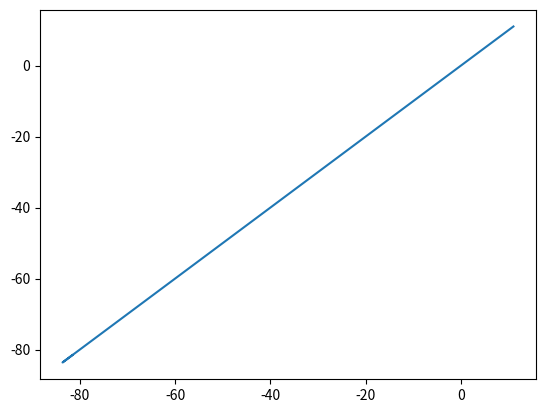

Write Python code to recreate this figure.
import numpy as np

def balilistics_right_part(t, y, y_body):
    position = y[3:6]
    velocity = y[0:3]
    #velocity_i = np.array([y_body[i][3:6] for i in range(len(y_body))])
    #mu = 6.67e-11*np.array([3.302e23, 4.8685e24, 5.9736e24,
                            # 6.419e23, 1.8986e27, 5.6846e26,
                            # 8.6832e25, 1.0243e26, 1.31e22,
                            # 1.9885e30])
    mu = np.array([3.30223, 4.868524, 5.973624,
                              6.41923, 1.898627, 5.684626,
                              8.683225, 1.024326, 1.3122,
                              1.988530])
    distance_i = np.array([np.linalg.norm(y_body[i] - position) for i in range(len(y_body))])
    result = np.zeros(6)
    result[0:3] = velocity
    k = 0
    for j in range(3):
        for i in range(len(y_body)):
            k += mu[i]*(y_body[i][j] - position[j])/(distance_i[i]**3)
        result[3 + j] = k
        k = 0
    #result[3:6] = [mu[i]*sum(y_body[i][j] - position[j])/(distance_i[i]**3) for i in range(len(y_body)) for j in range(3)]
    return result

def calc_step(t, y, y_body, delta_t, func):
    k_1 = func(t, y, y_body)
    k_2 = func(t + delta_t / 2, y + delta_t / 2 * k_1, y_body)
    k_3 = func(t + delta_t / 2, y + delta_t / 2 * k_2, y_body)
    k_4 = func(t + delta_t, y + delta_t * k_3, y_body)
    return y + (delta_t / 6) * (k_1 + 2 * (k_2 + k_3) + k_4)
def solve_ballistics(y_0, current_y_body, delta_t, final_time, func):
    current_y = y_0
    current_t = 0
    solutions = [current_y]
    times = [current_t]
    while times[-1] < final_time:
        current_y = calc_step(current_t, current_y, current_y_body, delta_t, func)
        solutions.append(current_y)
        current_t += delta_t
        times.append(current_t)
    return solutions, times

y_0 = np.array([0, 11, 0, 11, 11, 0])
current_y_body_0 = np.array([[1,  1, 0],[2, 2, 0], [3, 3, 0],
                            [4, 4, 0], [5, 5, 0], [-1, -1, 0], [-2, -2, 0],
                            [-3, -3, 0], [-4, -4, 0], [0, 0, 0]])
delta_t = 1
final_time = 1000
solutions, times = solve_ballistics(y_0, current_y_body_0, delta_t, final_time, balilistics_right_part)

solutions = np.array(solutions)
print(solutions[:, 3])
x_coords = solutions[:, 3]
y_coords = solutions[:, 4]
z_coords = solutions[:, 5]

import  matplotlib as plt

import numpy as np
import matplotlib.pyplot as plt

fig, ax = plt.subplots()

plt.plot(x_coords, y_coords)
plt.show()